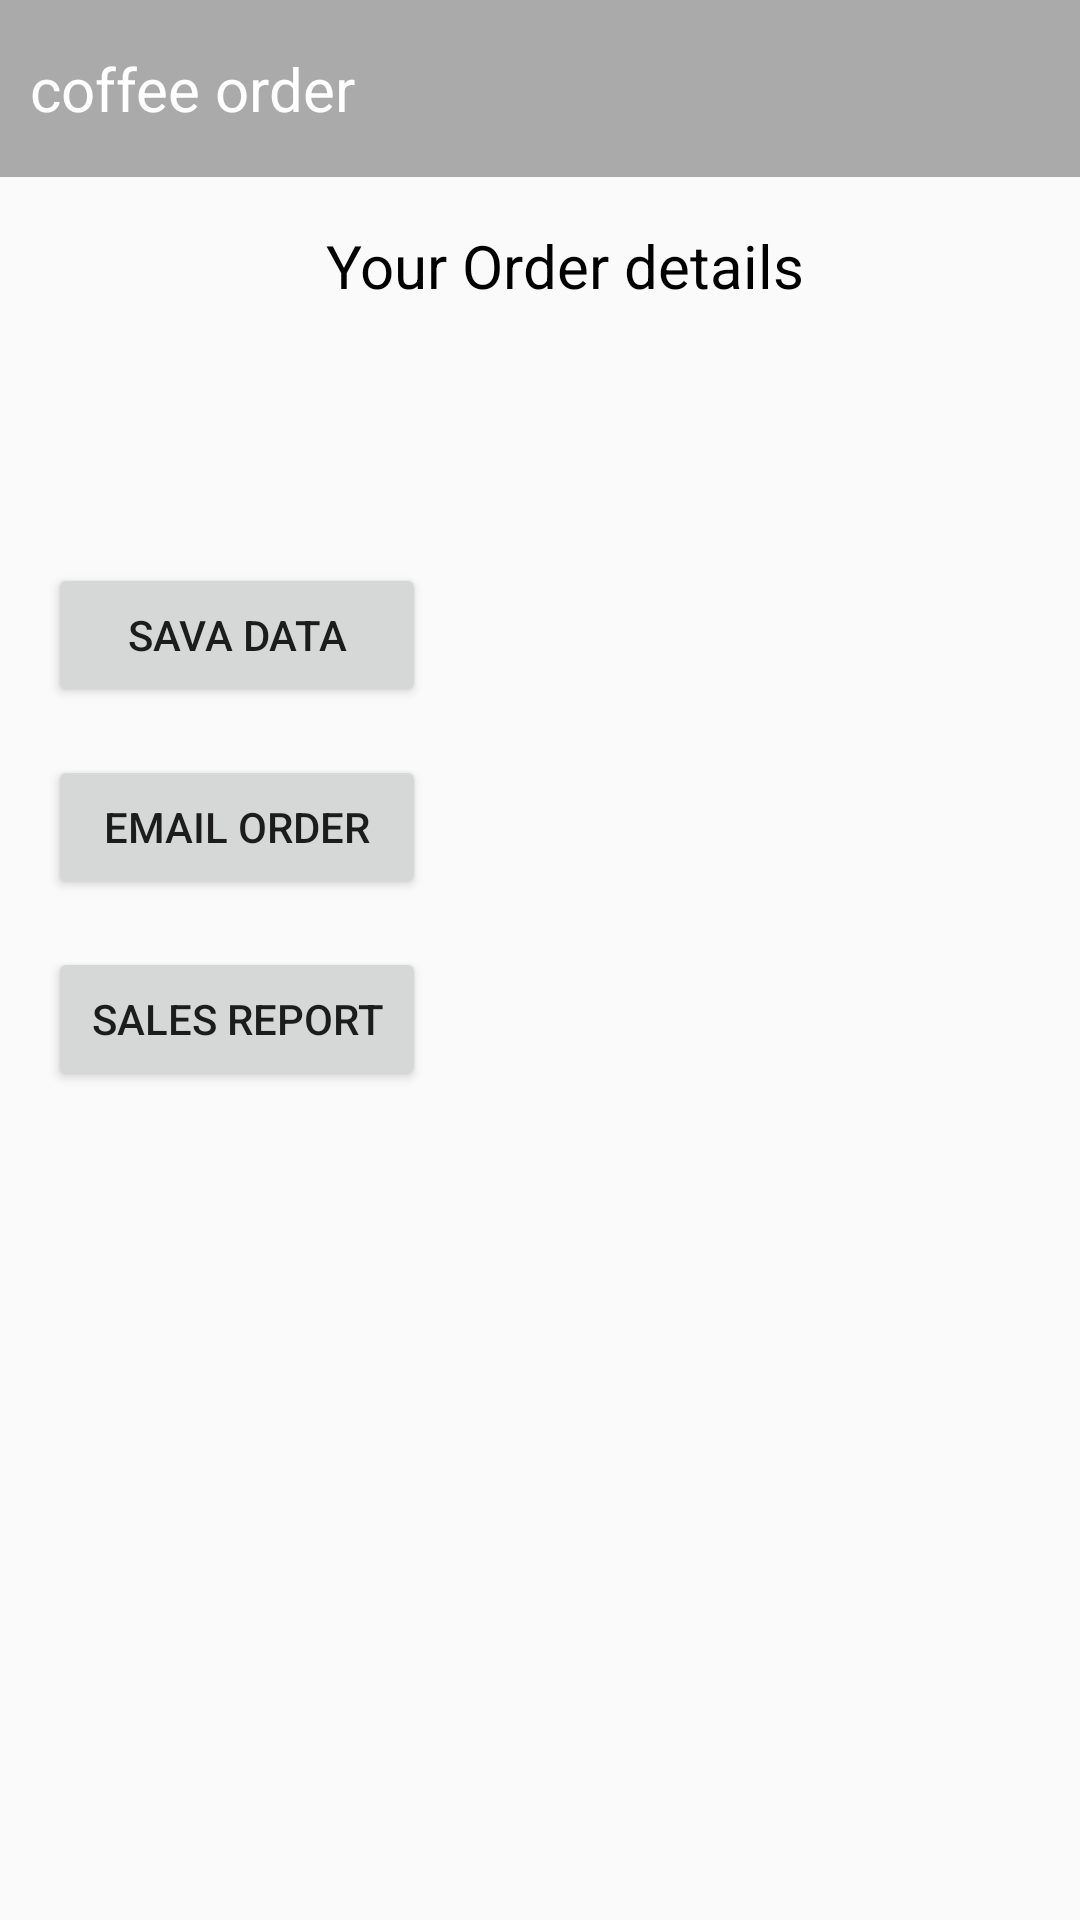

Reconstruct the res/layout file that produces this screen, plus the resources it refers to.
<!-- AndroidManifest.xml: application theme AppTheme -->
<!-- res/layout/activity_display_order_details.xml -->
<?xml version="1.0" encoding="utf-8"?>
<LinearLayout xmlns:android="http://schemas.android.com/apk/res/android"
    xmlns:app="http://schemas.android.com/apk/res-auto"
    xmlns:tools="http://schemas.android.com/tools"
    android:layout_width="match_parent"
    android:layout_height="match_parent"
    android:orientation="vertical"
    tools:context=".DisplayOrderDetails">

    <TextView
        android:layout_width="match_parent"
        android:layout_height="wrap_content"
        android:background="@android:color/darker_gray"
        android:paddingTop="16dp"
        android:paddingBottom="16dp"
        android:text="  coffee order"
        android:textColor="@android:color/white"
        android:textSize="20sp" />

    <TextView
        android:layout_width="match_parent"
        android:layout_height="wrap_content"
        android:layout_marginLeft="16dp"
        android:layout_marginTop="16dp"
        android:layout_marginBottom="16dp"
        android:gravity="center_horizontal"
        android:text="@string/your_order_details"
        android:textColor="@android:color/black"
        android:textSize="20sp" />

    <TextView
        android:id="@+id/display_text_view"
        android:layout_width="wrap_content"
        android:layout_height="wrap_content"
        android:layout_marginLeft="16dp"
        android:layout_marginTop="16dp"
        android:layout_marginBottom="16dp"
        android:textColor="@android:color/black"
        android:textSize="16sp" />

    <Button
        android:layout_width="126dp"
        android:layout_height="wrap_content"
        android:layout_marginLeft="16dp"
        android:layout_marginTop="16dp"
        android:text="@string/sava_data"
        android:onClick="addButton"/>

    <Button
        android:id="@+id/email"
        android:layout_width="126dp"
        android:layout_height="wrap_content"
        android:layout_marginLeft="16dp"
        android:layout_marginTop="16dp"
        android:text="@string/email_order"
        android:onClick="submitEmailOrder"/>

    <Button
        android:layout_width="126dp"
        android:layout_height="wrap_content"
        android:layout_marginLeft="16dp"
        android:layout_marginTop="16dp"
        android:text="@string/sales_report"
        android:onClick="salesReport"/>

</LinearLayout>
<!-- resources referenced by this layout -->
<resources>
  <string name="email_order">EMAIL ORDER</string>
  <string name="sales_report">Sales Report</string>
  <string name="sava_data">Sava data</string>
  <string name="your_order_details">Your Order details</string>
  <style name="AppTheme" parent="Theme.AppCompat.Light.DarkActionBar">
          
          <item name="colorPrimary">@color/colorPrimary</item>
          <item name="colorPrimaryDark">@color/colorPrimaryDark</item>
          <item name="colorAccent">@color/colorAccent</item>
      </style>
  <!-- not gathered from this repository: default colours our renderer supplied (Android Studio template values) -->
  <color name="colorPrimary">#FF6200EE</color>
  <color name="colorPrimaryDark">#FF3700B3</color>
  <color name="colorAccent">#FF03DAC5</color>
</resources>
